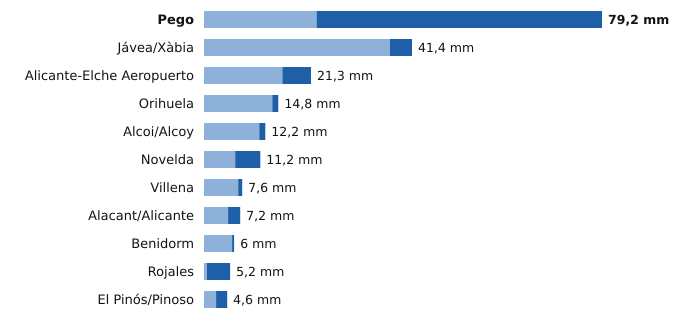

Source data for this figure (header and first rows):
estacion, provincia, indicativo, mm_6_dias_anteriores, mm_hoy, mm_7_dias, horas_de_hoy
Pego, Alicante, 8057C, 22.4, 56.8, 79.2, 8
Jávea/Xàbia, Alicante, 8050X, 37.0, 4.4, 41.4, 11
Alicante-Elche Aeropuerto, Alicante, 8019, 15.6, 5.7, 21.3, 11
Orihuela, Alicante, 7244X, 13.6, 1.2, 14.8, 10
Alcoi/Alcoy, Alicante, 8059C, 11.0, 1.2, 12.2, 11
Novelda, Alicante, 8013X, 6.2, 5.0, 11.2, 9
Villena, Alicante, 8008Y, 6.8, 0.8, 7.6, 10
Alacant/Alicante, Alicante, 8025, 4.8, 2.4, 7.2, 11
Benidorm, Alicante, 8036Y, 5.6, 0.4, 6.0, 10
Rojales, Alicante, 7261X, 0.6, 4.6, 5.2, 10
El Pinós/Pinoso, Alicante, 7247X, 2.4, 2.2, 4.6, 11
